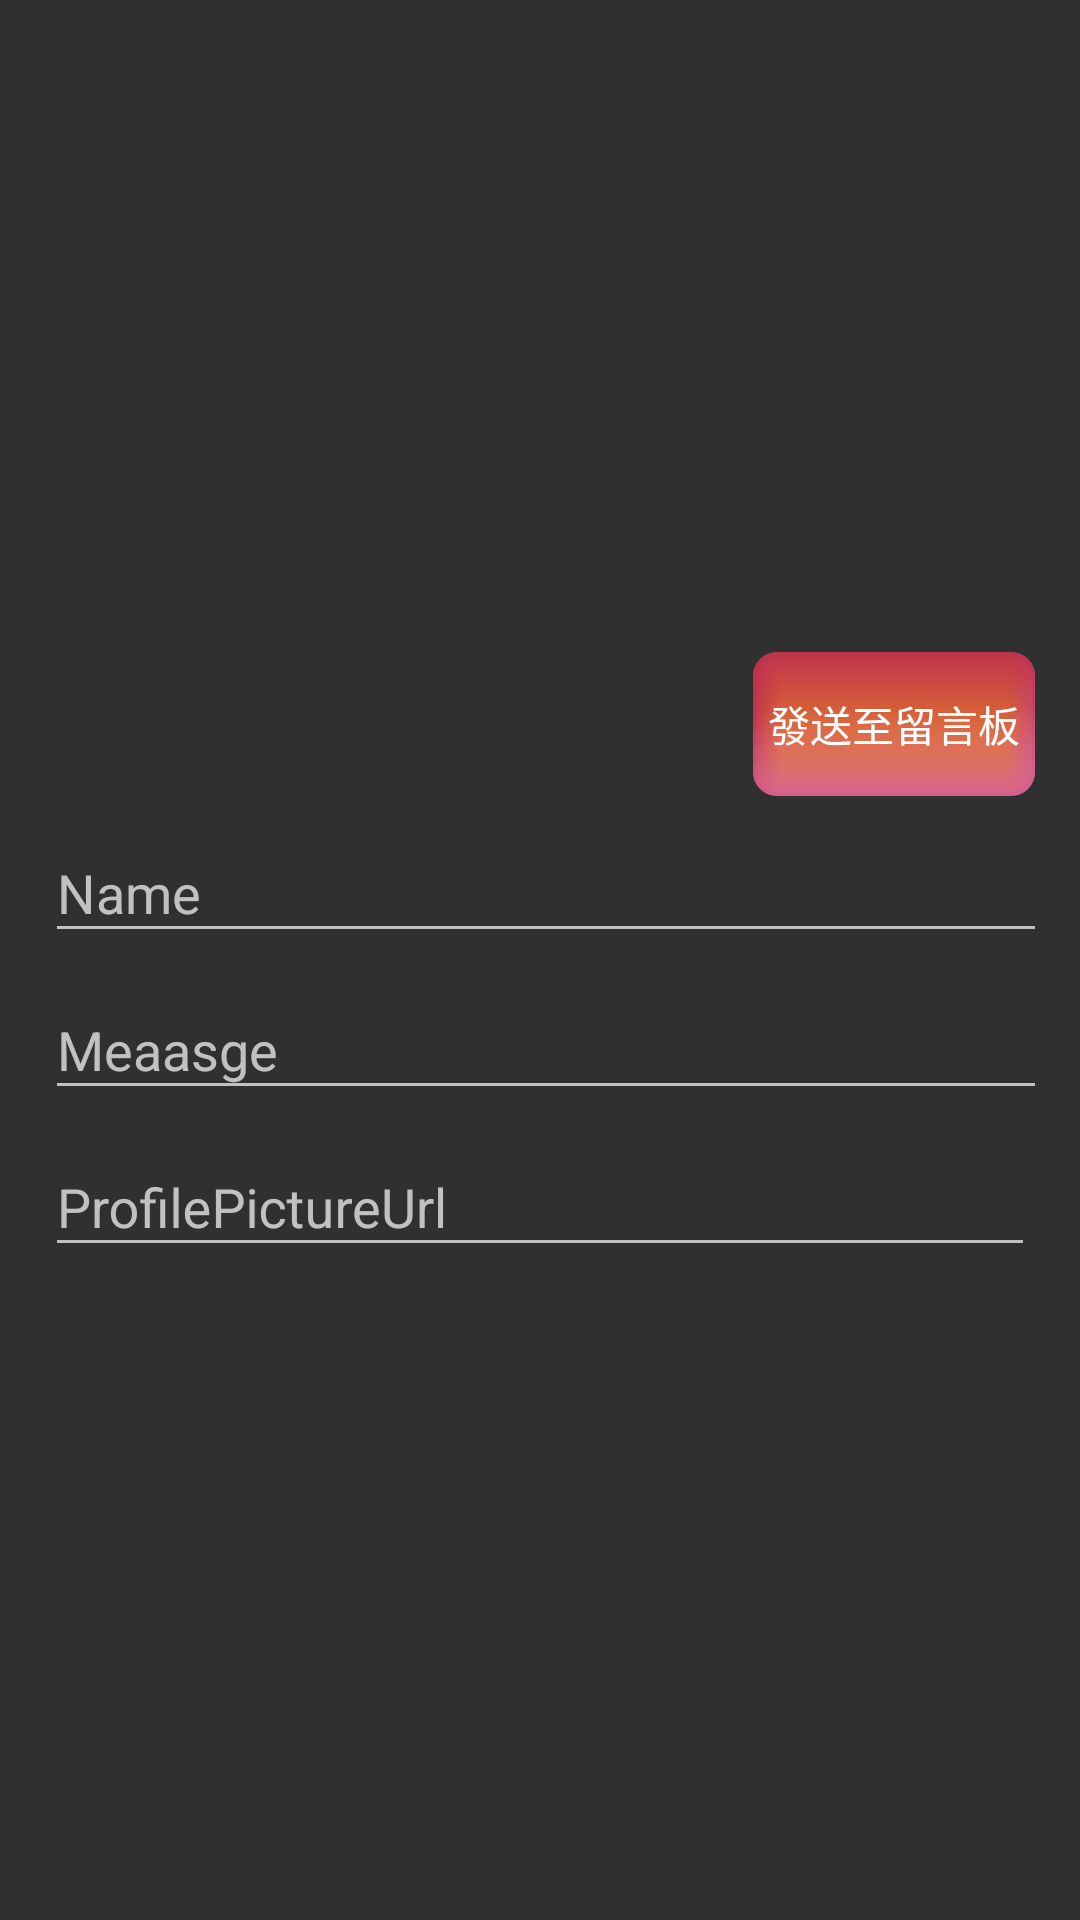

Android layout source for this screen:
<!-- AndroidManifest.xml: application theme AppTheme -->
<!-- res/layout/customdialog_layout.xml -->
<?xml version="1.0" encoding="utf-8"?>
<LinearLayout
    xmlns:android="http://schemas.android.com/apk/res/android"
    android:layout_width="match_parent"
    android:layout_height="match_parent"
    android:gravity="center"
    android:orientation="vertical">

    <LinearLayout
        android:layout_width="match_parent"
        android:layout_height="wrap_content"
        android:orientation="vertical"
        android:padding="15dp">

        <LinearLayout
            android:gravity="right"
            android:orientation="horizontal"
            android:layout_width="match_parent"
            android:layout_height="wrap_content">

            <Button
                android:padding="5dp"
                android:id="@+id/saveBtn"
                android:layout_width="wrap_content"
                android:layout_height="wrap_content"
                android:background="@drawable/ic_button_selected"
                android:clickable="true"
                android:text="發送至留言板"
                android:textColor="@android:color/white"/>
        </LinearLayout>

        <android.support.design.widget.TextInputLayout
            android:id="@+id/nameLayout"
            android:layout_width="350dp"
            android:layout_height="wrap_content">

            <EditText
                android:textColor="#F3D4A0"
                android:id="@+id/nameEditText"
                android:layout_width="match_parent"
                android:layout_height="wrap_content"
                android:hint="Name"
                android:singleLine="true"/>
        </android.support.design.widget.TextInputLayout>

        <android.support.design.widget.TextInputLayout
            android:id="@+id/messageLayout"
            android:layout_width="350dp"
            android:layout_height="wrap_content">

            <EditText
                android:textColor="#F3D4A0"
                android:id="@+id/messageEditText"
                android:layout_width="match_parent"
                android:layout_height="wrap_content"
                android:hint="Meaasge"/>
        </android.support.design.widget.TextInputLayout>

        <android.support.design.widget.TextInputLayout
            android:id="@+id/urlLayout"
            android:layout_width="match_parent"
            android:layout_height="wrap_content">

            <EditText
                android:textColor="#F3D4A0"
                android:id="@+id/urlEditText"
                android:layout_width="match_parent"
                android:layout_height="wrap_content"
                android:focusable="true"
                android:focusableInTouchMode="true"
                android:hint="ProfilePictureUrl"/>
        </android.support.design.widget.TextInputLayout>
    </LinearLayout>
</LinearLayout>
<!-- resources referenced by this layout -->
<resources>
  <!-- drawable ic_button_selected (drawable) -->
  <?xml version="1.0" encoding="utf-8"?>
  <selector xmlns:android="http://schemas.android.com/apk/res/android">
  
      
      <item android:drawable="@drawable/ic_button_red_pressed" android:state_pressed="true"/>
  
      
      <item android:drawable="@drawable/ic_button_red_pressed" android:state_focused="true"/>
  
      
      <item android:drawable="@drawable/ic_button_red_pressed" android:state_selected="true"/>
  
      
      <item android:drawable="@drawable/ic_button_red_default"/>
  </selector>
  <style name="AppTheme" parent="Theme.AppCompat.NoActionBar">
          
          <item name="colorPrimary">@color/colorPrimary</item>
          <item name="colorPrimaryDark">@color/colorPrimaryDark</item>
          <item name="colorAccent">@color/colorAccent</item>
      </style>
  <!-- drawable ic_button_red_pressed: vector/xml drawable (drawable, 2147 chars, omitted) -->
  <!-- drawable ic_button_red_default: vector/xml drawable (drawable, 2147 chars, omitted) -->
  <color name="colorPrimary">#3F51B5</color>
  <color name="colorPrimaryDark">#303F9F</color>
  <color name="colorAccent">#FF4081</color>
</resources>
